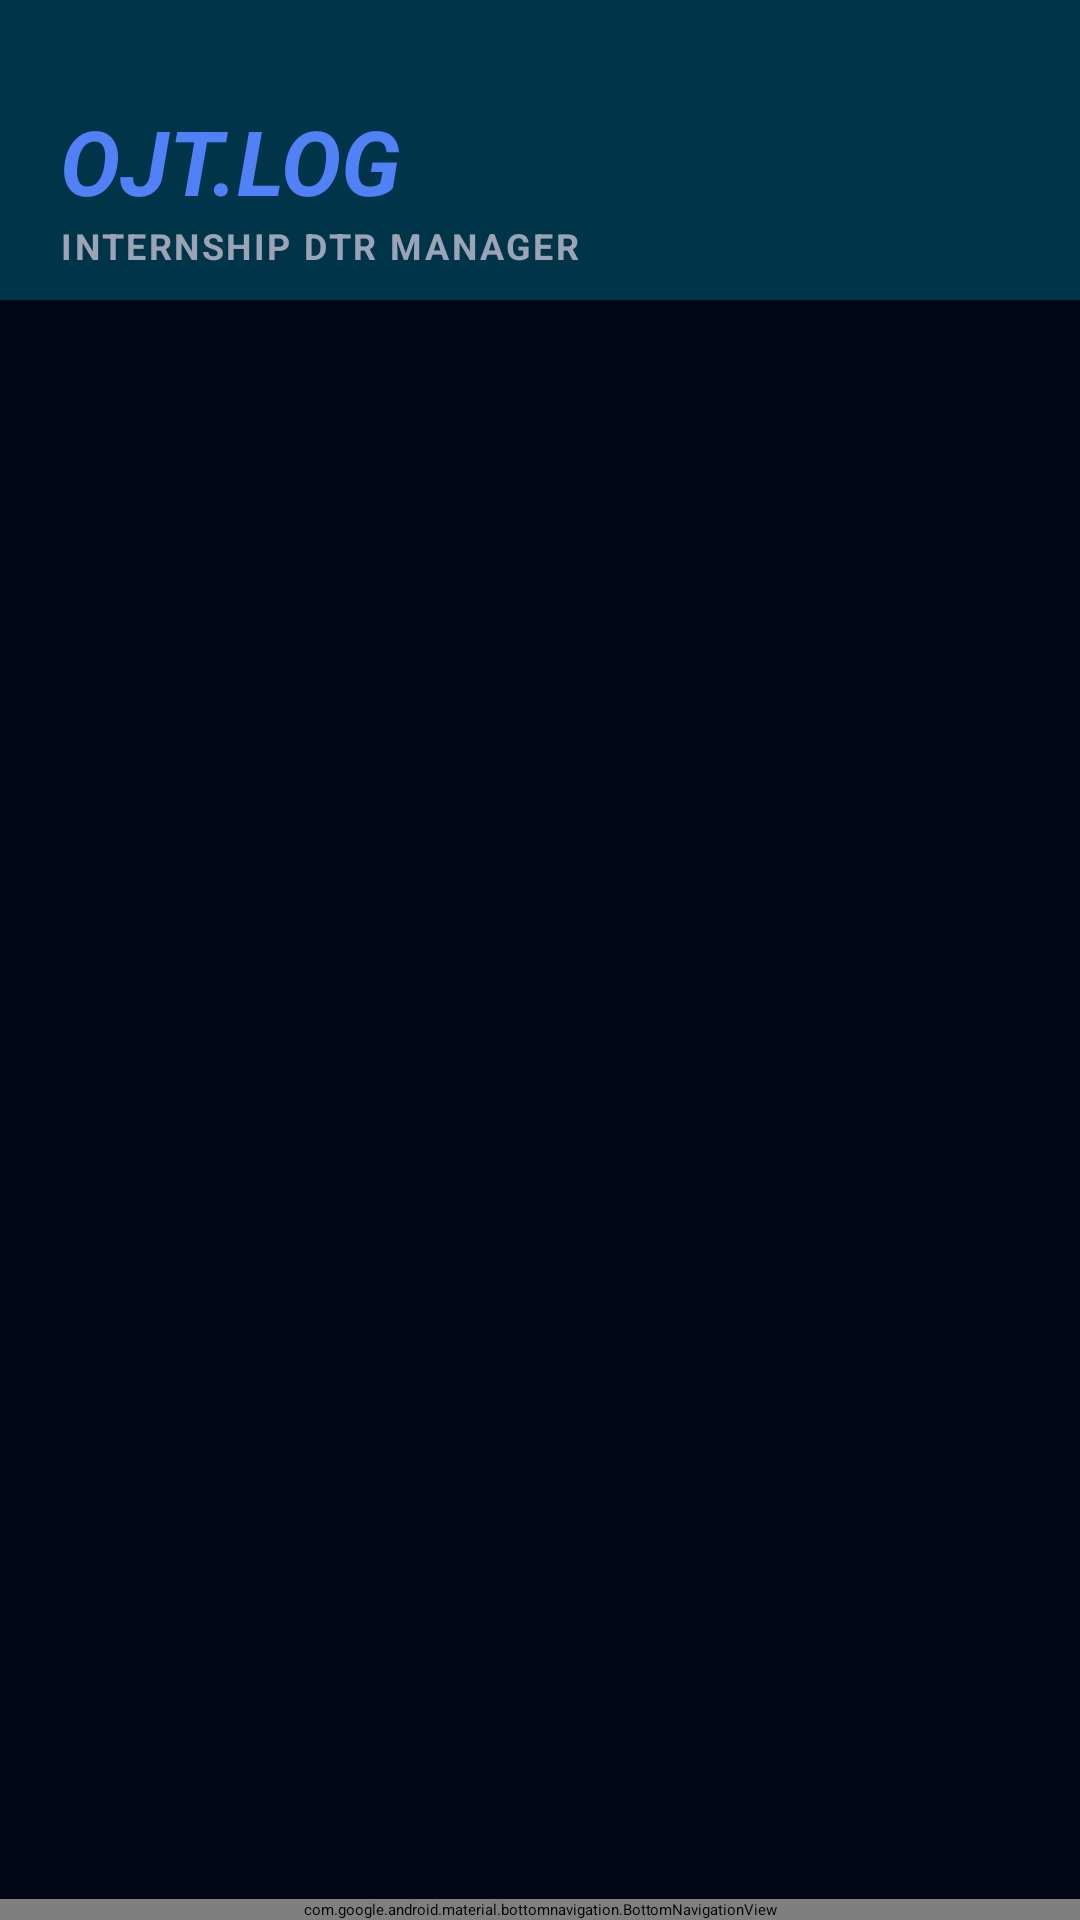

This screen was rendered from an Android layout file. Write that file and the resources it references.
<!-- AndroidManifest.xml: application theme Theme.App.Starting -->
<!-- res/layout/activity_main.xml -->
<?xml version="1.0" encoding="utf-8"?>
    <LinearLayout
        xmlns:tools="http://schemas.android.com/tools"
        xmlns:android="http://schemas.android.com/apk/res/android"
        xmlns:app="http://schemas.android.com/apk/res-auto"
        android:id="@+id/main"
        android:layout_width="match_parent"
        android:layout_height="match_parent"
        android:orientation="vertical"
        tools:context=".MainActivity">

        
        <LinearLayout
            android:layout_width="match_parent"
            android:layout_height="100dp"
            android:padding="10dp"
            android:gravity="bottom"
            android:background="@color/material_dynamic_primary20"
            android:orientation="horizontal">

            <LinearLayout
                android:layout_width="match_parent"
                android:layout_height="wrap_content"
                android:layout_weight="1"
                android:layout_marginStart="10dp"
                android:orientation="vertical">

                <TextView
                    android:id="@+id/LogoText"
                    android:layout_width="match_parent"
                    android:layout_height="wrap_content"
                    android:textColor="#5081f7"
                    android:textStyle="bold|italic"
                    android:textSize="30sp"
                    android:text="OJT.LOG" />

                <TextView
                    android:id="@+id/textView"
                    android:layout_width="match_parent"
                    android:layout_height="wrap_content"
                    android:textColor="#9ba3b6"
                    android:textSize="12sp"
                    android:textStyle="bold"
                    android:letterSpacing="0.07"
                    android:text="INTERNSHIP DTR MANAGER" />

            </LinearLayout>

            <com.google.android.material.button.MaterialButton
                android:id="@+id/themeToggleButton"
                style="@style/Widget.MaterialComponents.Button.TextButton"
                android:layout_width="100dp"
                android:layout_height="wrap_content"
                android:layout_weight="1"
                android:checkable="true"
                android:insetTop="0dp"
                android:insetBottom="0dp"
                android:minWidth="0dp"
                android:minHeight="0dp"
                app:icon="@drawable/theme_mode_icons"
                android:visibility="gone"
                app:iconGravity="textStart"
                app:iconSize="30dp" />

            <ImageView
                android:id="@+id/imageView"
                android:layout_width="100dp"
                android:layout_height="wrap_content"
                android:layout_weight="1"
                android:adjustViewBounds="true"
                android:insetTop="0dp"
                android:insetBottom="0dp"
                android:minWidth="0dp"
                android:minHeight="0dp"
                android:visibility="gone"

                app:srcCompat="@drawable/download" />


        </LinearLayout>
        

        

    <FrameLayout
        android:layout_width="match_parent"
        android:layout_height="match_parent"
        android:layout_weight="1">


        <androidx.fragment.app.FragmentContainerView
            android:id="@+id/fragmentContainerView"
            android:layout_width="match_parent"
            android:layout_height="match_parent"
            android:layout_weight="1"
            android:background="#030617" />

        <ProgressBar
            android:id="@+id/main_progressBar"
            style="?android:attr/progressBarStyle"
            android:layout_gravity="center"
            android:layout_width="match_parent"
            android:layout_height="80dp" />
    </FrameLayout>

    
        

    <com.google.android.material.bottomnavigation.BottomNavigationView
            android:id="@+id/bottomNavigation"
            android:layout_width="match_parent"
            android:layout_height="wrap_content"
            android:layout_gravity="center"
            android:background="#0c1326"
            app:itemActiveIndicatorStyle="@null"
            app:itemIconTint="@color/nav_item_color"
            app:labelVisibilityMode="unlabeled"
            app:menu="@menu/bottom_nav_menu" />

        
    </LinearLayout>
<!-- resources referenced by this layout -->
<resources>
  <!-- drawable download: webp bitmap (drawable, 190 bytes) -->
  <!-- drawable theme_mode_icons (drawable) -->
  <selector xmlns:android="http://schemas.android.com/apk/res/android">
      <item android:drawable="@drawable/sun" android:state_checked="true" />
  
      <item android:drawable="@drawable/moon" android:state_checked="false" />
  </selector>
  <style name="Theme.App.Starting" parent="Theme.SplashScreen">
          <item name="windowSplashScreenBackground">#f8f8f8</item>
  
          <item name="windowSplashScreenAnimatedIcon">@mipmap/main_launcher_icon_second_ojt_log_foreground</item>
  
          <item name="postSplashScreenTheme">@style/Theme.Ojtlog</item>
      </style>
  <!-- drawable sun: webp bitmap (drawable, 884 bytes) -->
  <style name="Theme.Ojtlog" parent="Base.Theme.Ojtlog" />
  <style name="Base.Theme.Ojtlog" parent="Theme.Material3.Light.NoActionBar">
          
          
      </style>
</resources>
